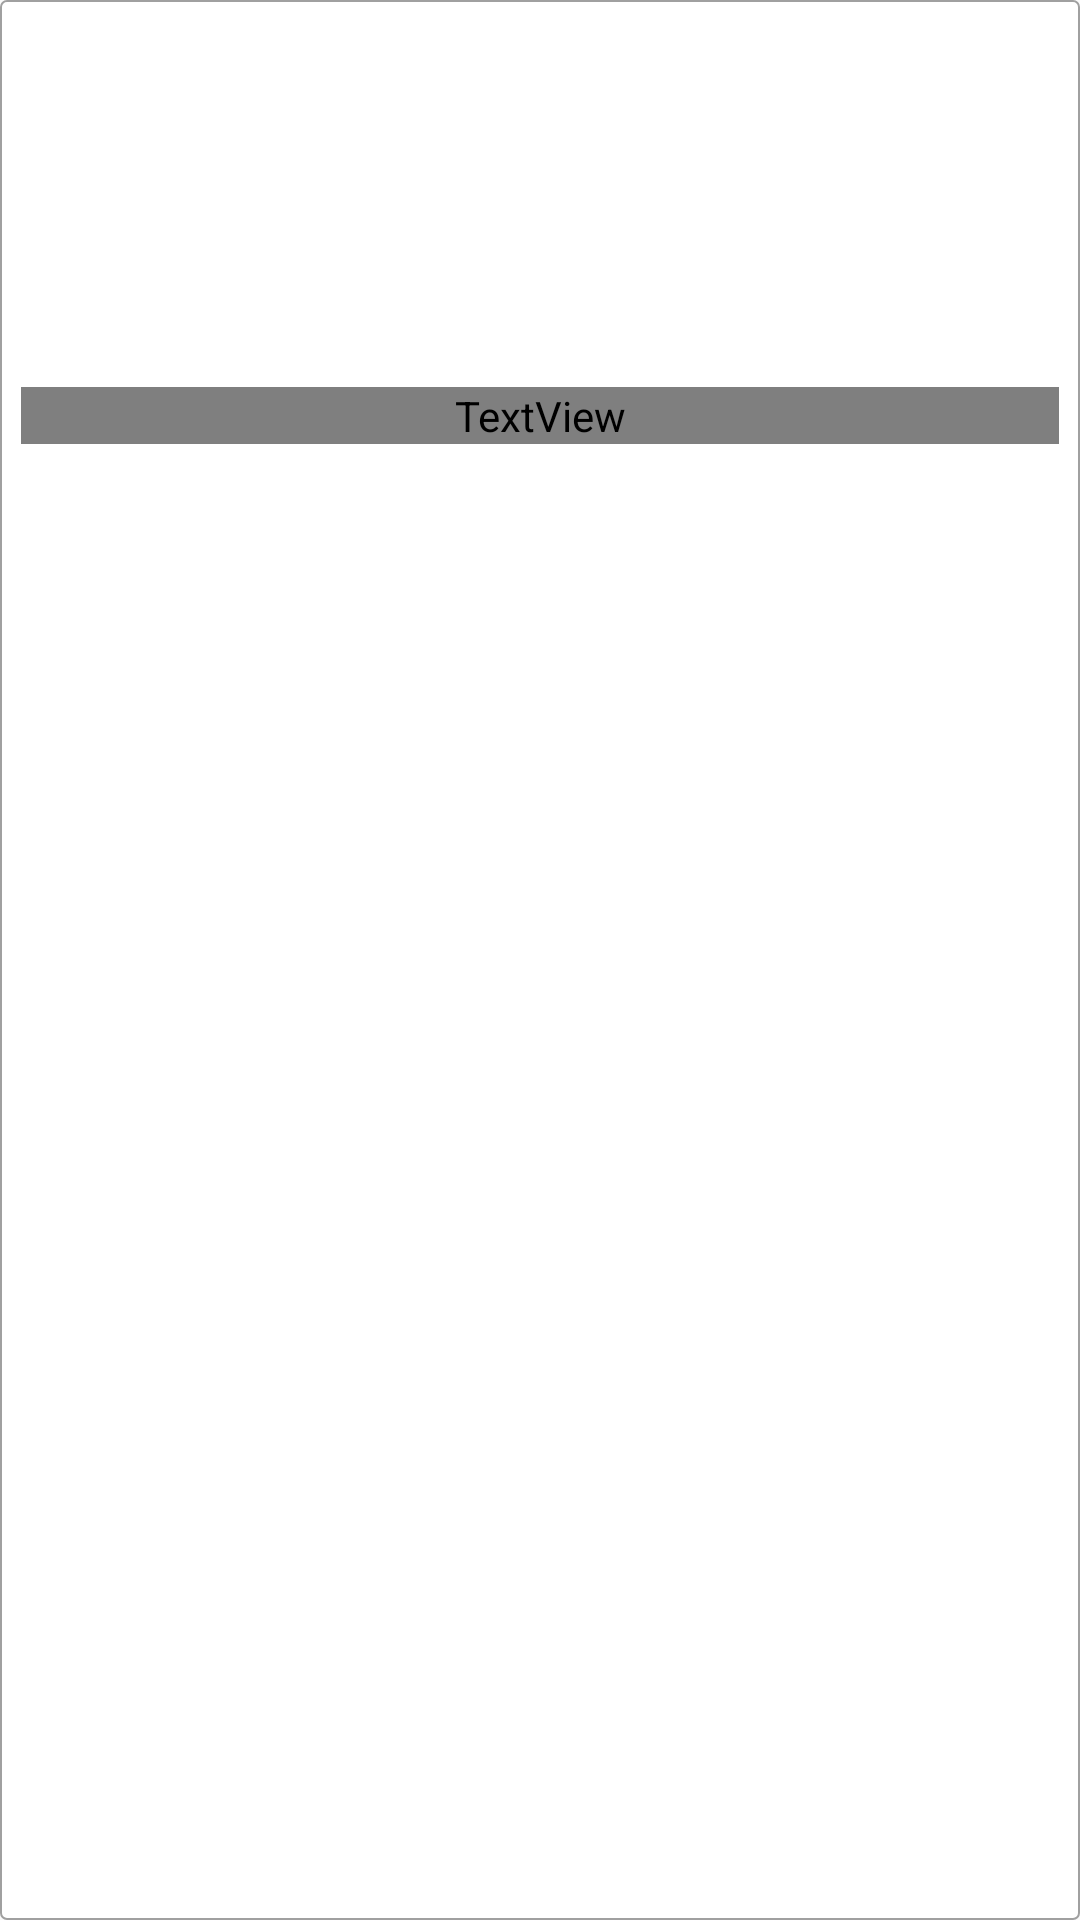

Layout XML and referenced resources for this Android screen:
<!-- AndroidManifest.xml: application theme AppTheme -->
<!-- res/layout/card_categories.xml -->
<?xml version="1.0" encoding="utf-8"?>
<LinearLayout
    xmlns:android="http://schemas.android.com/apk/res/android"
    android:layout_width="130dp"
    android:layout_height="wrap_content"
    android:layout_marginBottom="15dp"
    android:layout_marginLeft="10dp"
    android:layout_marginStart="10dp"
    android:background="@drawable/card_border"
    android:gravity="center_horizontal"
    android:layoutDirection="rtl"
    android:orientation="vertical">

    <ImageView
        android:id="@+id/img"
        android:layout_margin="2dp"
        android:layout_width="match_parent"
        android:layout_height="125dp"/>

    <LinearLayout
        android:layout_width="match_parent"
        android:layout_height="wrap_content"
        android:orientation="vertical"
        android:paddingLeft="7dp"
        android:paddingRight="7dp"
        android:paddingBottom="7dp"
        android:paddingEnd="7dp"
        android:paddingStart="7dp">

        <TextView
            android:id="@+id/title"
            android:layout_width="match_parent"
            android:layout_height="wrap_content"
            android:maxLines="1"
            android:ellipsize="end"
            android:textColor="@color/colorPrimary"
            android:textSize="?font_medium"
            fontPath="fonts/IRANSans_Bold.ttf"/>
    </LinearLayout>
</LinearLayout>
<!-- resources referenced by this layout -->
<resources>
  <color name="colorPrimary">#1C3C6D</color>
  <!-- drawable card_border (drawable) -->
  <?xml version="1.0" encoding="utf-8"?>
  <layer-list xmlns:android="http://schemas.android.com/apk/res/android">
      <item>
          <shape android:shape="rectangle">
              <stroke android:width="0.5dp" android:height="0.5dp"
                  android:color="#A0A0A0" />
              <solid android:color="#ffffff" />
              <corners android:radius="2dip"/>
          </shape>
      </item>
  </layer-list>
  <style name="AppTheme" parent="Theme.AppCompat.Light.DarkActionBar">
          
          <item name="colorPrimary">@color/colorPrimary</item>
          <item name="colorPrimaryDark">@color/colorPrimaryDark</item>
          <item name="colorAccent">@color/white</item>
          <item name="windowActionBar">false</item>
          <item name="windowNoTitle">true</item>
          <item name="drawerArrowStyle">@style/DrawerIcon</item>
          <item name="colorControlNormal">@color/white</item>
          <item name="autoCompleteTextViewStyle">@style/cursorColor</item>
      </style>
  <color name="colorPrimaryDark">#0B233C</color>
  <color name="white">#FFFFFF</color>
  <style name="DrawerIcon" parent="Widget.AppCompat.DrawerArrowToggle">
          <item name="color">@color/white</item>
      </style>
  <style name="cursorColor" parent="Widget.AppCompat.AutoCompleteTextView">
          <item name="android:textCursorDrawable">@drawable/cursor_color</item>
      </style>
  <!-- drawable cursor_color (drawable) -->
  <?xml version="1.0" encoding="utf-8"?>
  <shape xmlns:android="http://schemas.android.com/apk/res/android"
         android:shape="rectangle" >
      <solid android:color="#FF7113" />
      <size android:width="2dp" />
  </shape>
</resources>
